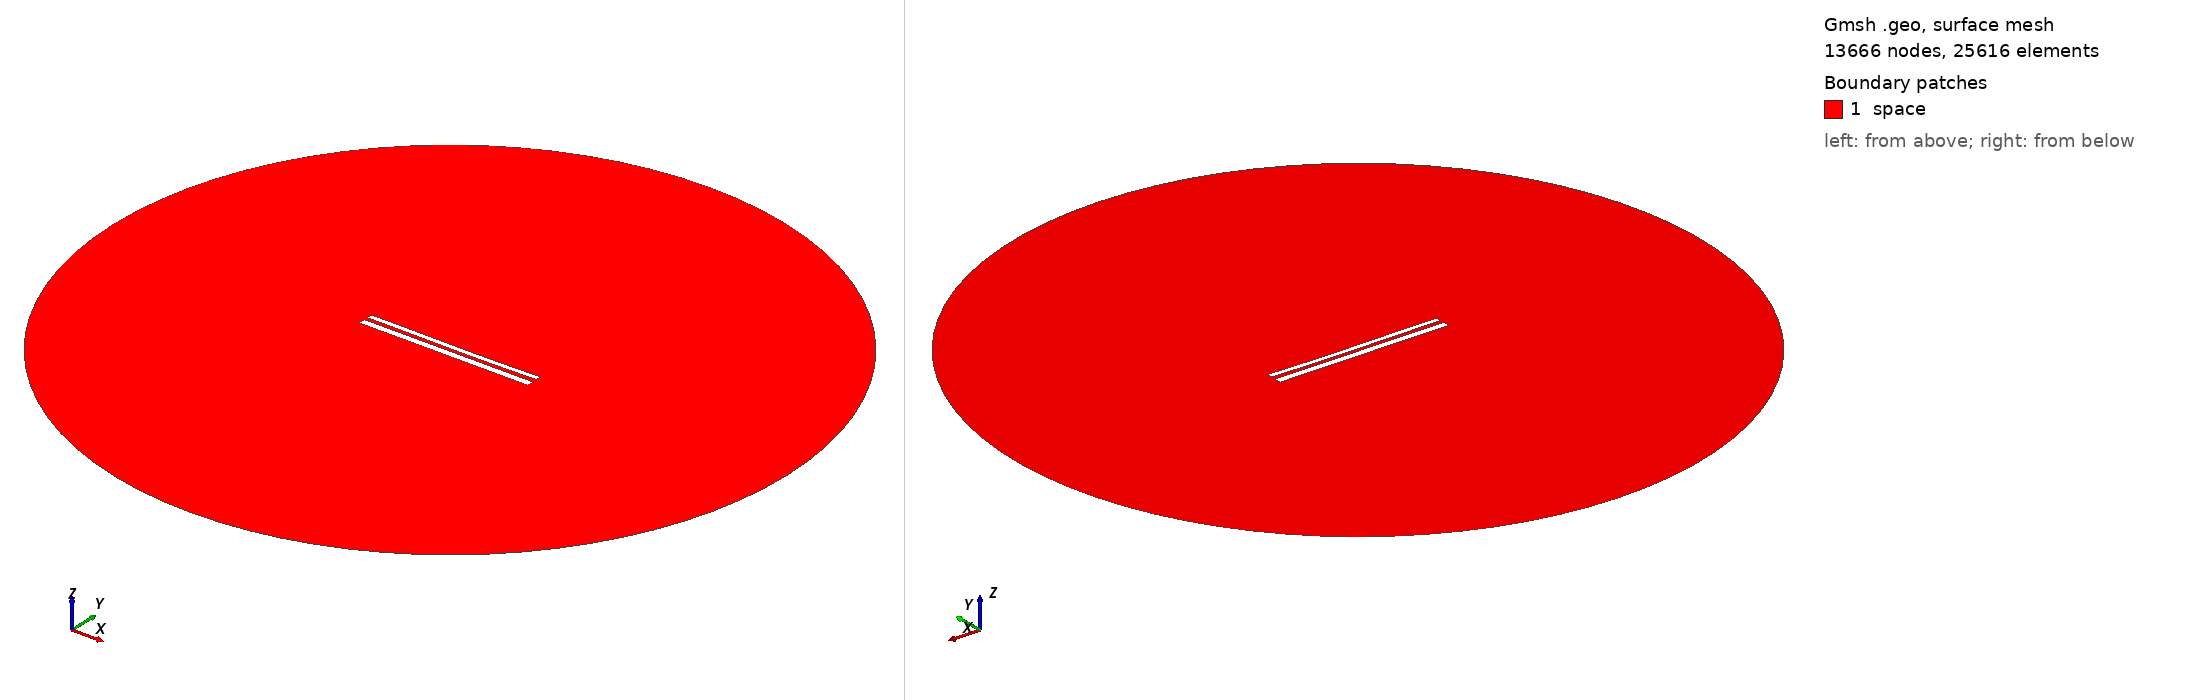

Gmsh geometry script, surface-meshed: 13666 nodes, 25616 surface elements. Boundary patches (legend numbers): 1 space. Left view from above one corner, right view from below the opposite corner. Legend entries are the model's physical surfaces. The drawing asked Gmsh for element sizes between 1% and 20% of the model's largest extent; the script's own settings can give other sizes.

=== 10893.geo (drawn) ===
//---------------------------------------
// Geometry kernel
//---------------------------------------

SetFactory("OpenCASCADE");



//---------------------------------------
// Parameters of the geometry
//---------------------------------------

// Overetch of the upper plate
overetch = 0.375;

// Distance between the plates
distance = 2.0;

// Discretization over the x axis (for the deformation)
nx = 50; 

// Length of the plate
L = 100 - overetch; 

// Number of modes
n = 4; 

// 1st mode coefficient
coeff(1) = 0.0;
beta(1) = 0.596864 * 3.1415926535 / L;

// 2nd mode coefficient
coeff(2) = -0.15;
beta(2) = 1.49418 * 3.1415926535 / L;

// 3rd mode coefficient
coeff(3) = 0.07499999999999998;
beta(3) = 2.50025 * 3.1415926535 / L;

// 4th mode coefficient
coeff(4) = 0.0;
beta(4) = 3.49999 * 3.1415926535 / L;



//---------------------------------------
// Upper plate (deformed rectangle)
//---------------------------------------

// Coordiantes of the upper plate
xmin = -50;
xmax = 50 - overetch;

// Height of the upper plate
yheight = 4 - 2 * overetch;

// Indexes of the points
UpperID[] = {};
LowerID[] = {};
LeftID[] = {};
RightID[] = {};

// Point index
p = 1;

// Horizontal edges
For i In {1:nx}
    x = xmin + (i-1)*(xmax - xmin)/(nx-1);

    y_bottom = distance / 2 + overetch;
    For j In {1:n}
        C = (Cosh(beta(j)*L) + Cos(beta(j)*L)) / (Sinh(beta(j)*L) + Sin(beta(j)*L));
        y_bottom  = y_bottom + coeff(j) * (Cosh(beta(j)*(x+50)) - Cos(beta(j)*(x+50)) - C * (Sinh(beta(j)*(x+50)) - Sin(beta(j)*(x+50))));
    EndFor

    y_top = y_bottom + yheight;

    Point(p) = {x, y_top, 0, 1.0};
    UpperID[i] = p;
    p = p + 1;

    Point(p) = {x, y_bottom, 0, 1.0};
    LowerID[i] = p;
    p = p + 1;
EndFor

// Create point lists
UpperPts[] = {}; LowerPts[] = {};
For i In {1:nx}
  UpperPts[] += {UpperID[i]};
  LowerPts[] += {LowerID[i]};
EndFor

// Build splines
Spline(1) = {UpperPts[]};
Spline(2) = {LowerPts[]};
Line(3) = {LowerPts[nx-1], UpperPts[nx-1]};
Line(4) = {LowerPts[0], UpperPts[0]};

// Build the plane surface
Curve Loop(1) = {2, 3, -1, -4};
Plane Surface(1) = {1};



//---------------------------------------
// Lower plate (rectangle)
//---------------------------------------

// Vertices
Point(1001) = {-50, -1, 0, 1.0};
Point(1002) = { 50, -1, 0, 1.0};
Point(1003) = { 50,  -5, 0, 1.0};
Point(1004) = {-50,  -5, 0, 1.0};

// Edges
Line(5) = {1001, 1002};
Line(6) = {1002, 1003};
Line(7) = {1003, 1004};
Line(8) = {1004, 1001};

// Plane surface
Line Loop(2) = {5, 6, 7, 8};
Plane Surface(2) = {2}; 



//---------------------------------------
// Outer (fictious) boundary
//---------------------------------------

// Points
Point(1005) = {0, 0, 0};       // Center
Point(1006) = {200, 0, 0};     // Start point
Point(1007) = {0, 200, 0};     // 90 degrees
Point(1008) = {-200, 0, 0};    // 180 degrees
Point(1009) = {0, -200, 0};    // 270 degrees

// Circle arcs (each needs start, center, end)
Circle(9) = {1006, 1005, 1007};
Circle(10) = {1007, 1005, 1008};
Circle(11) = {1008, 1005, 1009};
Circle(12) = {1009, 1005, 1006};

// Plane surface for the entire domain
Curve Loop(3) = {9, 10, 11, 12};
Surface(3) = {3};

// Subtract the plates from the whole domain to obtain the actual domain where we want to solve the equations
BooleanDifference{ Surface{3}; Delete; }{ Surface{1}; Surface{2}; Delete; }




//---------------------------------------
// Transfinite Lines/Curves
//---------------------------------------

// Set the number of points on the boundaries
r = 7;

// Plates
Transfinite Curve {1, 2} = 50*r Using Progression 1;
Transfinite Curve {3, 4} = 2*r Using Progression 1;
Transfinite Line {5, 7} = 50*r Using Progression 1;
Transfinite Line {6, 8} = 2*r Using Progression 1;

// Outer boundary
Transfinite Line {9, 10, 11, 12} = 20 Using Progression 1;



//---------------------------------------
// Physical groups
//---------------------------------------                

// Physical curves (boundaries)
Physical Line("force_segment", 10) = {2};
Physical Line("upper_plate", 11) = {1, 3, 4};
Physical Line("lower_plate", 12) = {5, 6, 7, 8};
Physical Line("boundary", 20) = {9, 10, 11, 12};

// Physical Surfaces
Physical Surface("space", 30) = {3};



//---------------------------------------
// 6. Generate the Mesh
//---------------------------------------

// 2D mesh generation
Mesh 2;
